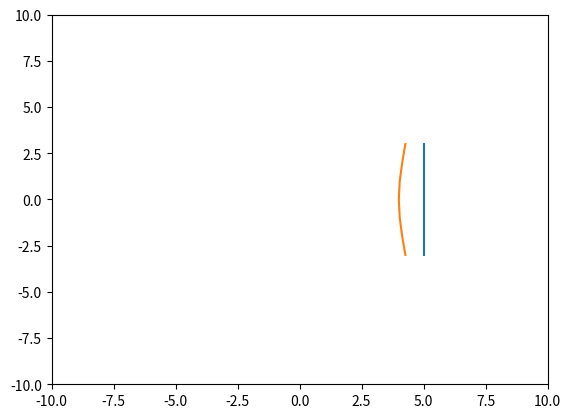

Write Python code to recreate this figure.
# from scipy.interpolate import make_interp_spline, BSpline
import numpy as np
import matplotlib.pyplot as plt
from math import *

# TODO - Interpolation
plt.axis([-10, 10, -10, 10])
points = np.array([[5, 3],
          [5, 2],
          [5, 1],
          [5, 0],
          [5, -1],
          [5, -2],
          [5, -3]], dtype='f')

origin = [0, 0]

plt.plot(points[:, 0], points[:, 1])

for index, value in enumerate(points):
    d = 5 * 1/sqrt(value[0]**2 + value[1]**2)
    points[index] = [value[0]-d**2, value[1]]
    print(d, points[index])

plt.plot(points[:, 0], points[:, 1])
plt.show()